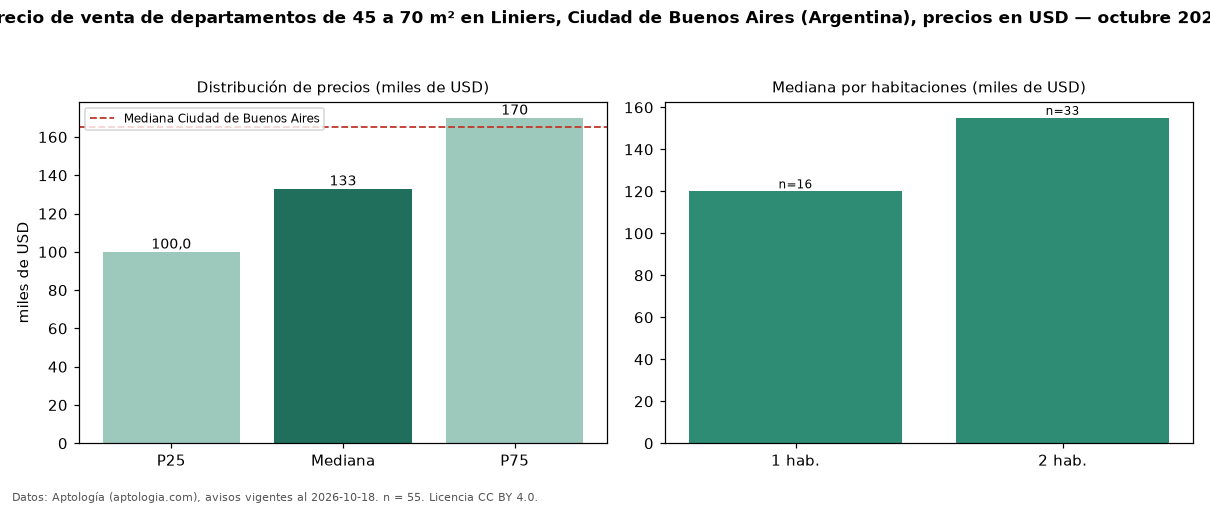

The data file committed next to this chart (first rows):
seccion, metrica, valor, moneda, n
filtro, area2, de 45 a 70 m², , 55
precio, p25, 100000, USD, 55
precio, mediana, 133000, USD, 55
precio, p75, 170000, USD, 55
precio, minimo, 59000, USD, 55
precio, maximo, 310000, USD, 55
m2, mediana_precio_m2, 2446, USD, 55
m2, area_mediana_m2, 56.0, m2, 55
banos, mediana_banos, 1.0, , 
habitaciones, 1, 120000, USD, 16
habitaciones, 2, 155000, USD, 33
ciudad, mediana_ciudad_referencia, 165000, USD, 
ciudad, mediana_m2_ciudad, 2558, USD, 
fuente, fecha_datos, 2026-10-18, , 
fuente, atribucion, https://www.aptologia.com/ar, , 
fuente, licencia, CC BY 4.0, , 
